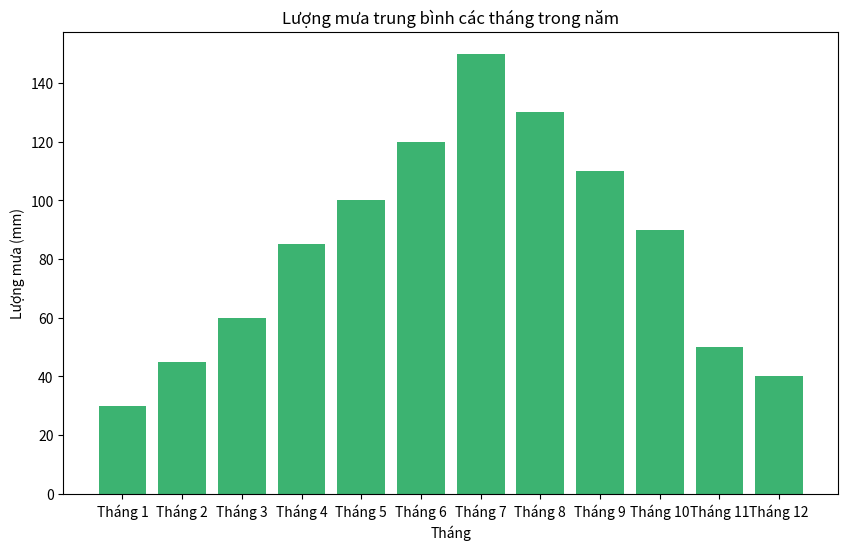

Here is the Python script that generated this plot:
import matplotlib.pyplot as plt

# 4_3_5.1: Tạo danh sách các tháng và lượng mưa trung bình
thang = ['Tháng 1', 'Tháng 2', 'Tháng 3', 'Tháng 4', 'Tháng 5', 'Tháng 6',
         'Tháng 7', 'Tháng 8', 'Tháng 9', 'Tháng 10', 'Tháng 11', 'Tháng 12']
luong_mua = [30, 45, 60, 85, 100, 120, 150, 130, 110, 90, 50, 40]

# 4_4_5.2: Vẽ biểu đồ hình cột
plt.figure(figsize=(10, 6))
plt.bar(thang, luong_mua, color='mediumseagreen')

# 4_4_5.3: Đặt tiêu đề biểu đồ
plt.title("Lượng mưa trung bình các tháng trong năm")

# 4_4_5.4: Đặt nhãn trục x và y
plt.xlabel("Tháng")
plt.ylabel("Lượng mưa (mm)")

# Hiển thị biểu đồ
plt.show()
